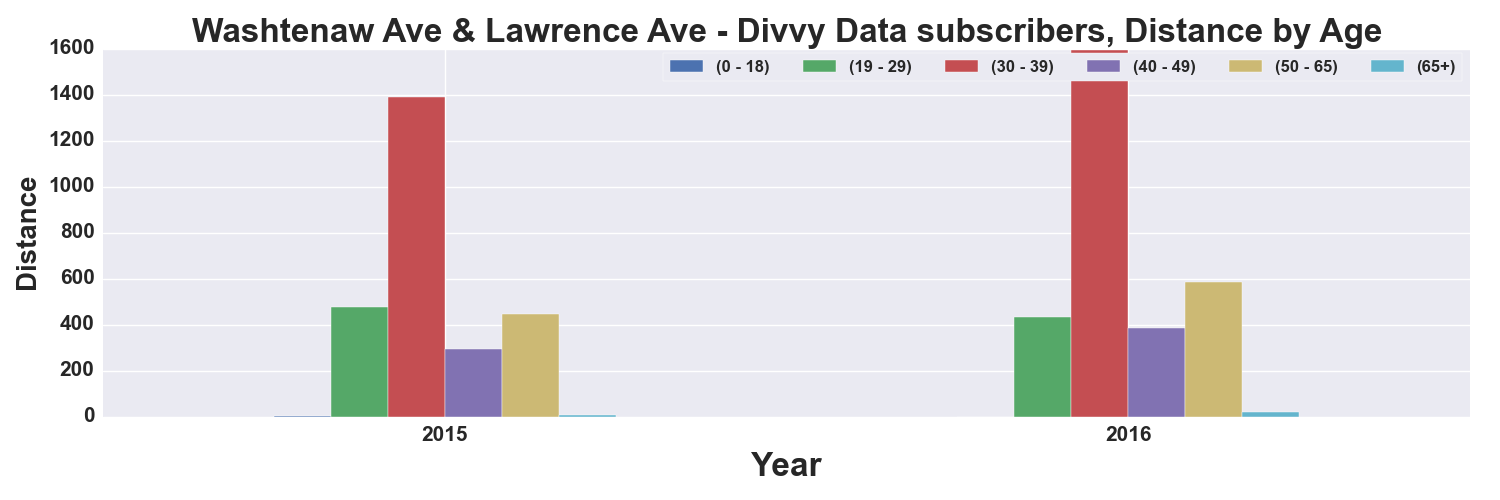

Source data for this figure (header and first rows):
, START TIME YEAR, DISTANCE_Miles, DISTANCE_Miles, DISTANCE_Miles, DISTANCE_Miles, DISTANCE_Miles, DISTANCE_Miles
AGE_GROUP, , 0 - 18, 19 - 29, 30 - 39, 40 - 49, 50 - 65, 65+
0, 2015, 0.4216, 478.3, 1389, 295.2, 446, 5.051
1, 2016, , 433.7, 1595, 385.1, 586.9, 18.02
